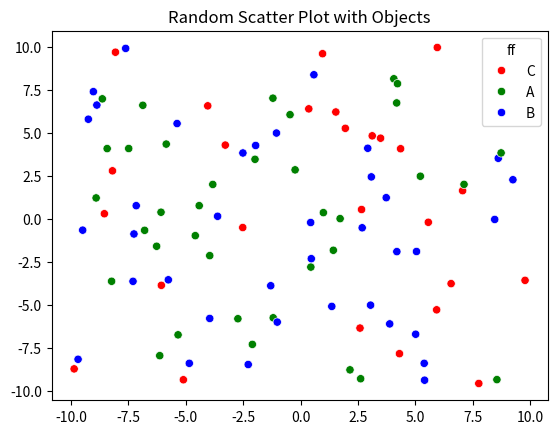

Recreate this plot in Python.
import seaborn as sns
import matplotlib.pyplot as plt
import numpy as np
import random

# Возможные категории
categories = ['A', 'B', 'C']

# Метод для генерации одного объекта
def generate_point():
    return {
        'x': random.uniform(-10, 10),
        'y': random.uniform(-10, 10),
        'category': random.choice(categories)
    }

# Количество точек
num_points = 100

# Генерируем список объектов
points = [generate_point() for _ in range(num_points)]
custom_palette = {'A': 'green', 'B': 'blue', 'C': 'red'}

# Разбиваем на отдельные списки
x = [point['x'] for point in points]
y = [point['y'] for point in points]
hue = [point['category'] for point in points]

# Строим scatter plot
sns.scatterplot(x=x, y=y, hue=hue, palette=custom_palette)

# Добавляем заголовок и легенду
plt.title("Random Scatter Plot with Objects")
plt.legend(title="ff")
plt.show()
